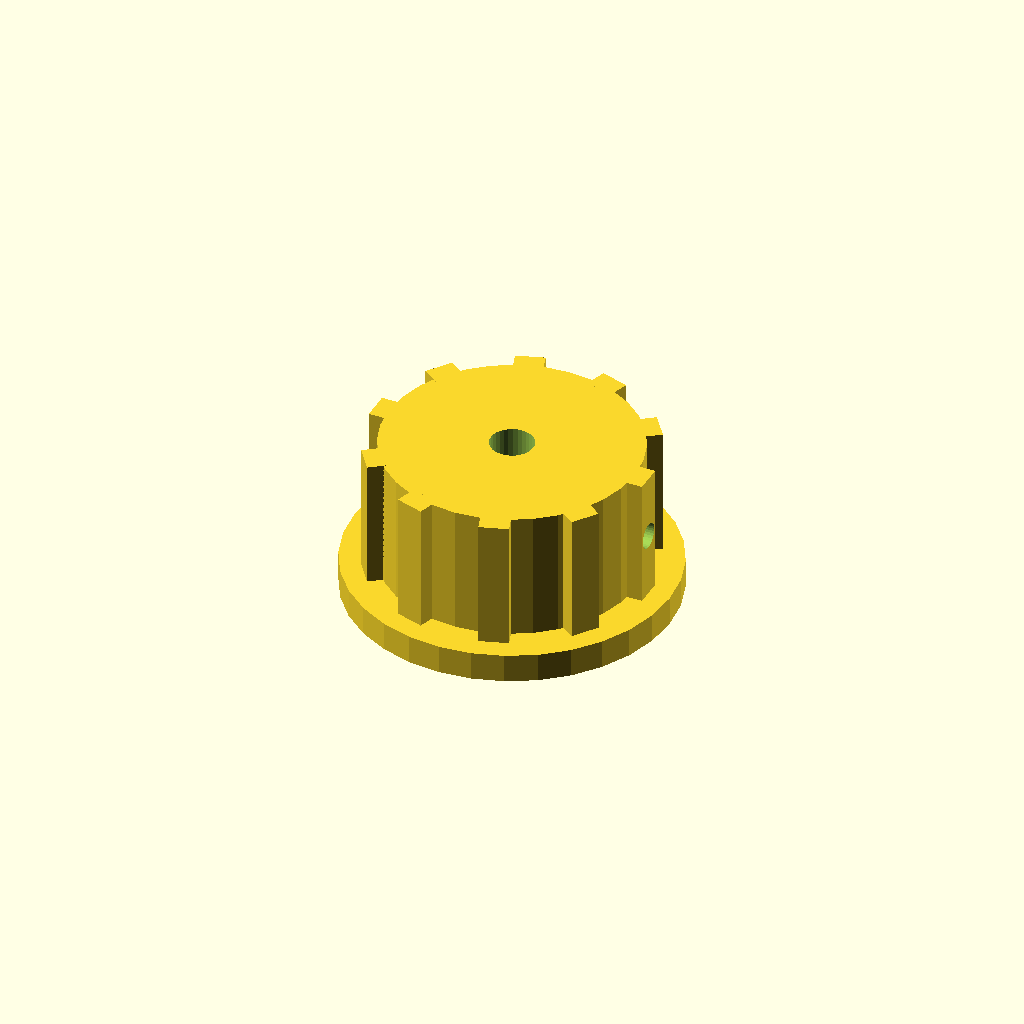
Cell 1: the model at its default parameters.
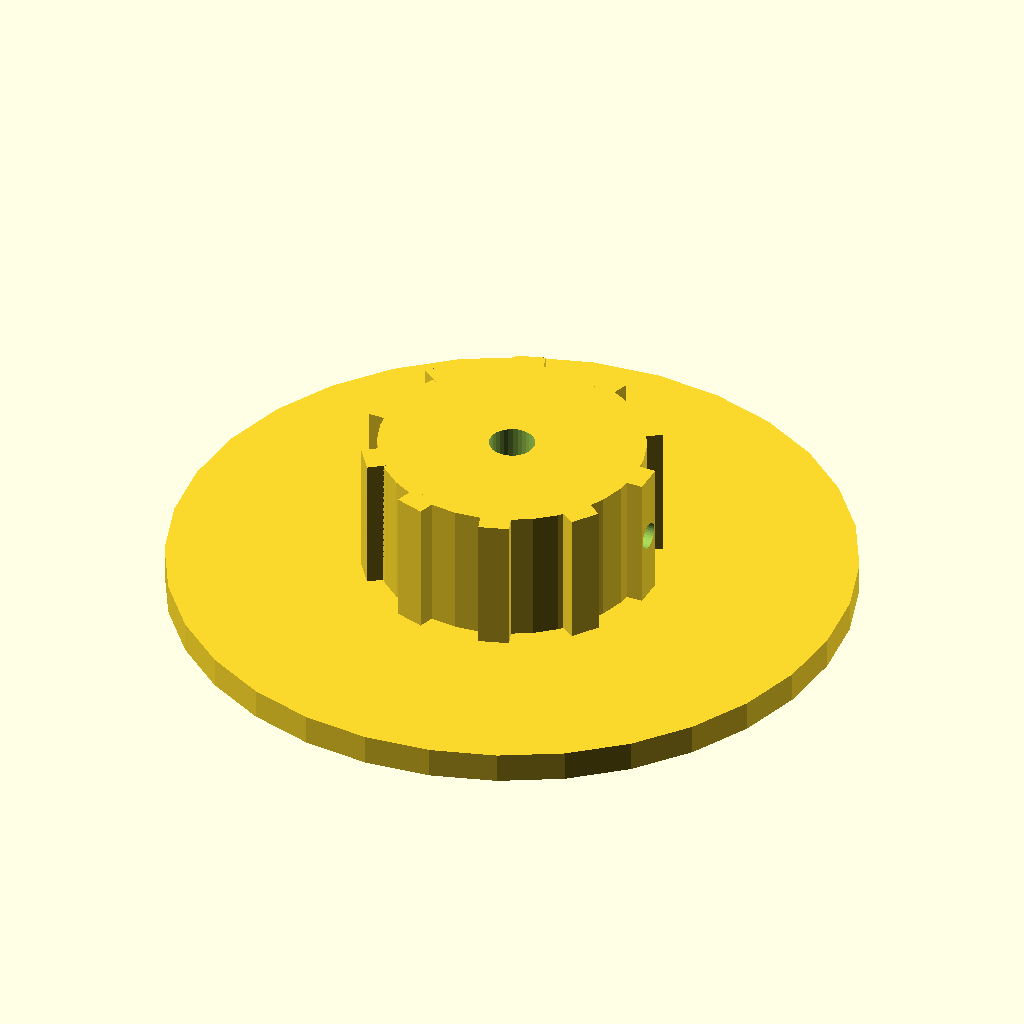
Cell 2 — skirt_d set to 90, the other parameters unchanged.
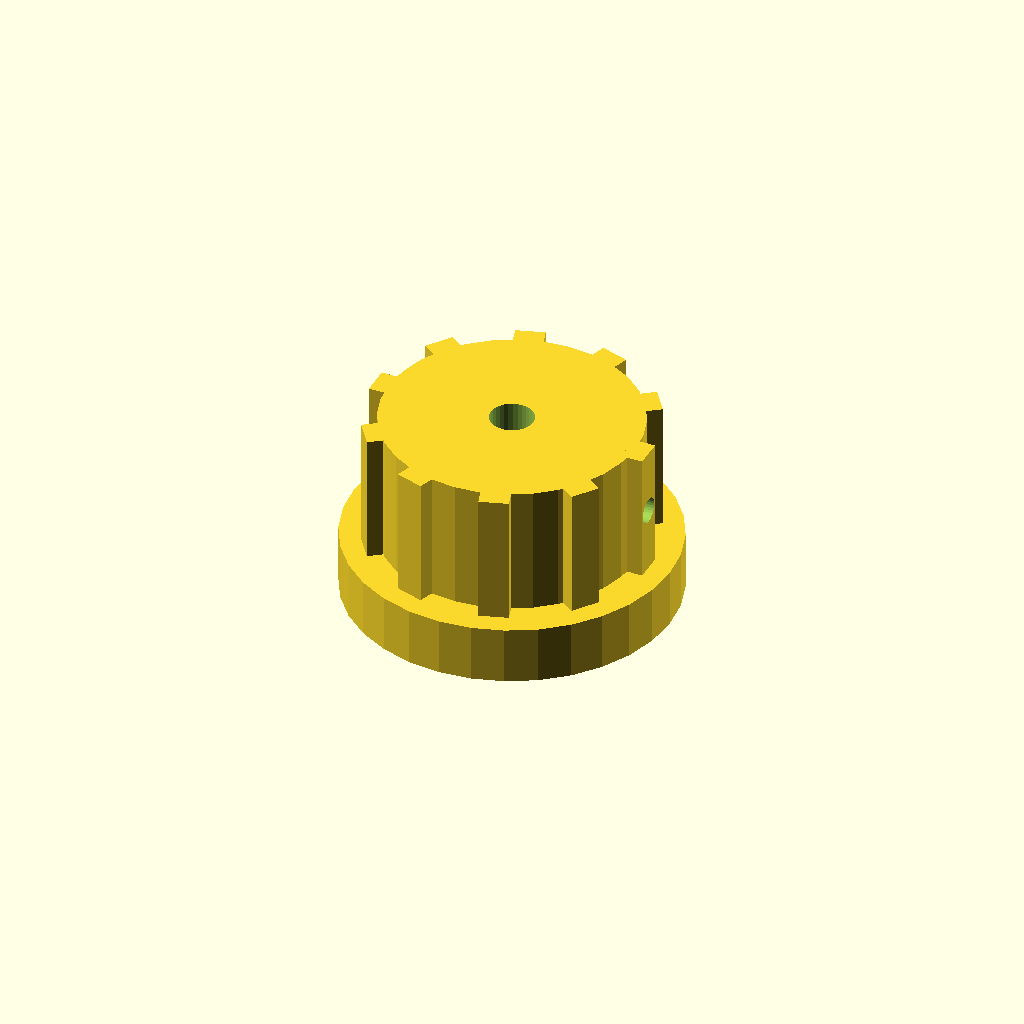
Cell 3: skirt_t = 8 (everything else at default).
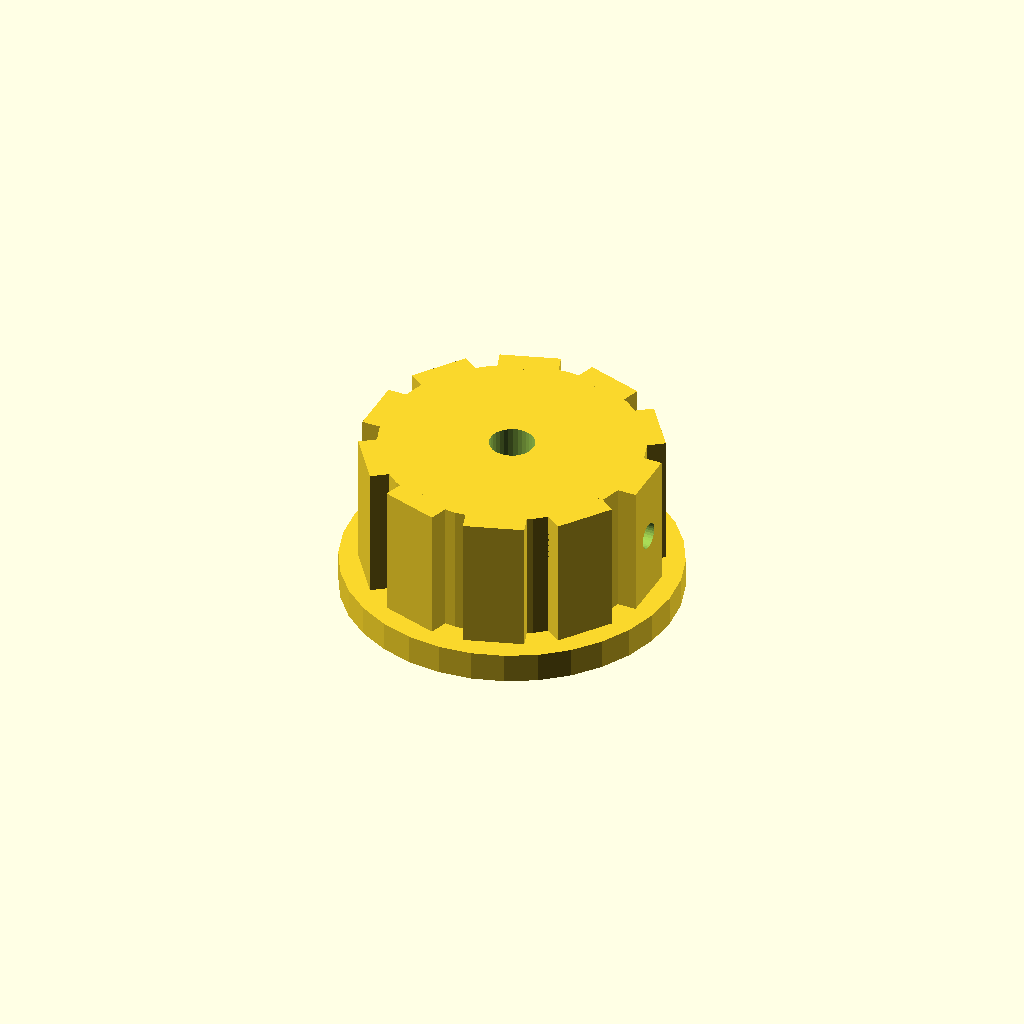
Cell 4: the same model with rib_w = 8.
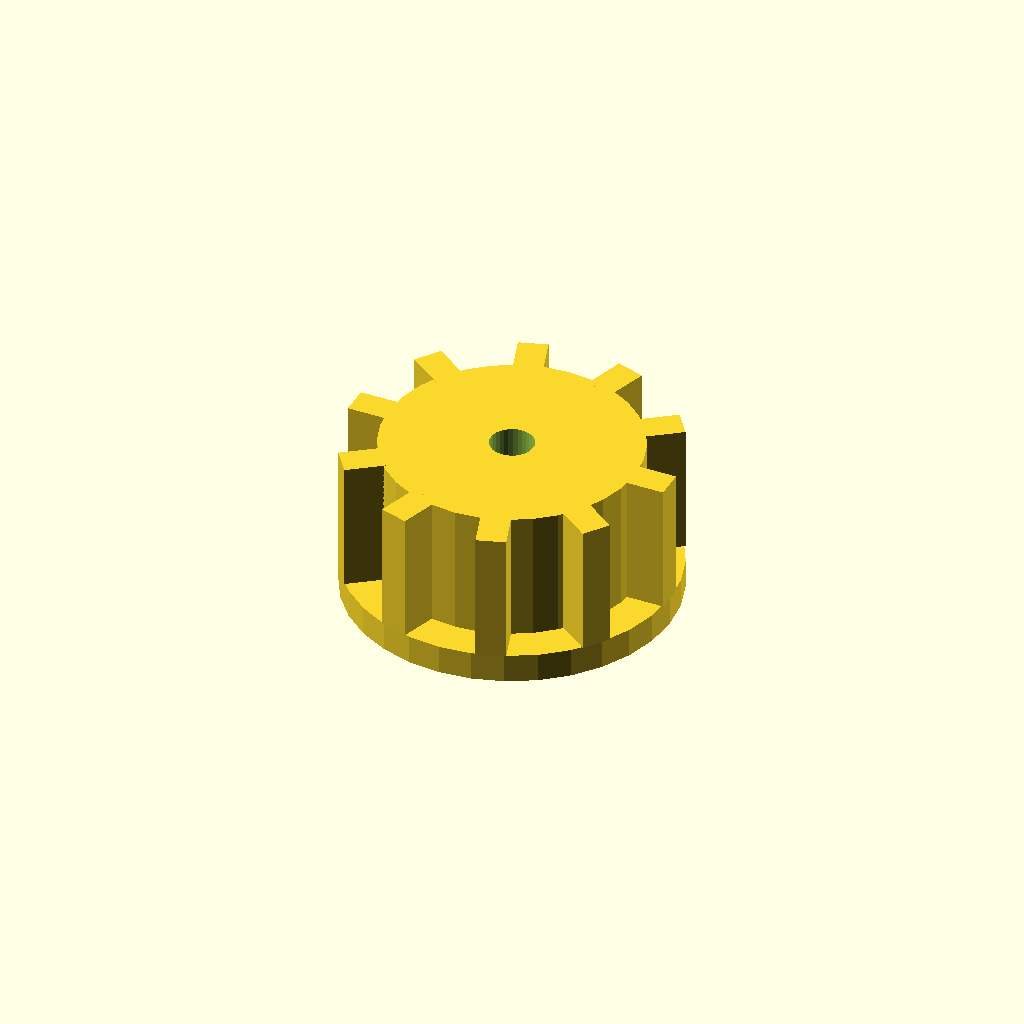
Cell 5: rib_out = 6 (everything else at default).
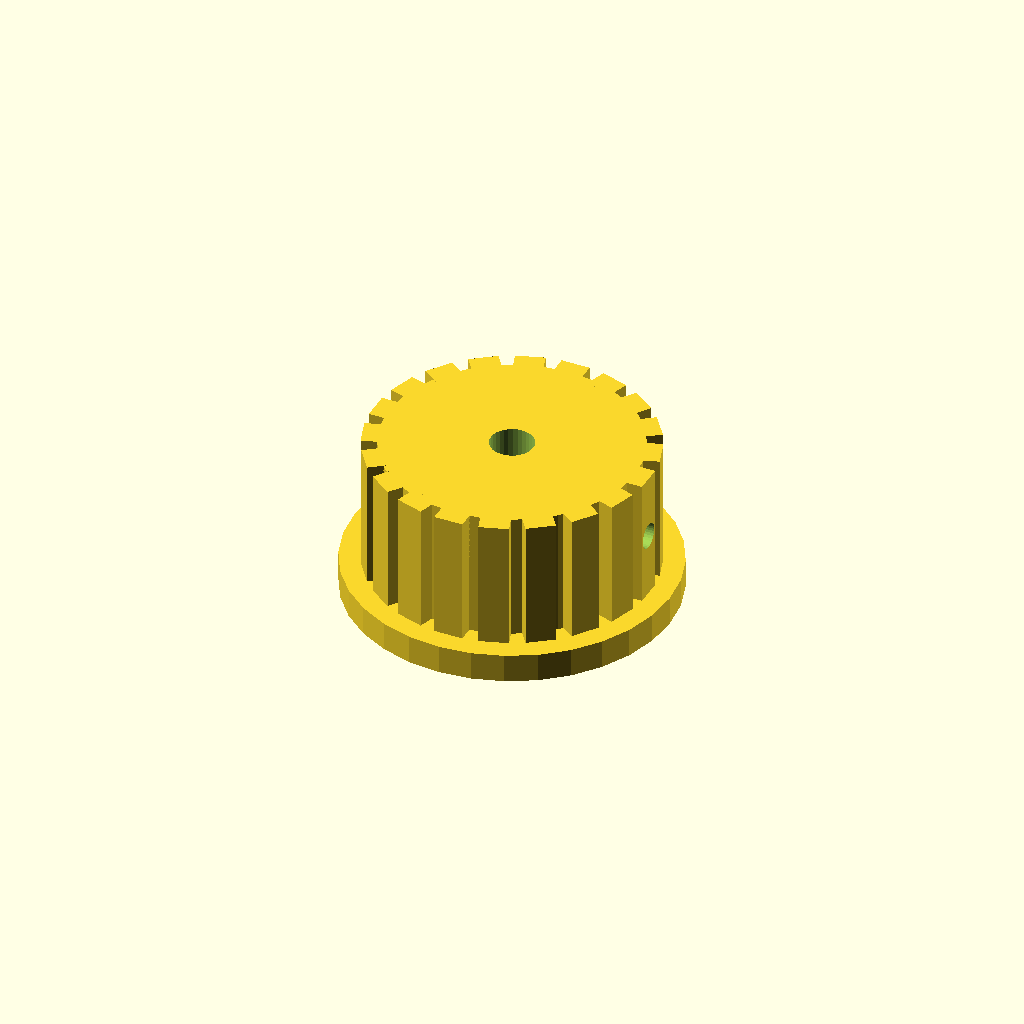
Cell 6: the same model with n_ribs = 20.
All cells are drawn from one camera (rotation 55°, 0°, 25°, orthographic, colour scheme Cornfield), so only the parameter changes between them.
Source of the model, optional_data/data/solid2/controlknob/part_0227.scad:
$fn = 32;

// ----------------------------------------------------------------------
// Control knob: skirt knob with grip ribs
// ----------------------------------------------------------------------

// --- parameters (mm) ---
skirt_d = 45;             // skirt diameter
skirt_t = 4;              // skirt thickness
rib_w = 4;                // grip rib width
rib_out = 3;              // grip rib radial protrusion
n_ribs = 10;              // number of grip ribs
knob_d = 35;              // knob body diameter
knob_h = 18;              // knob body height
bore_d = 6;               // shaft bore diameter
set_d = 3.5;              // set screw bore diameter

rib_step = 360 / n_ribs;  // rib angular step
total_h = skirt_t + knob_h;  // overall height

difference() {
  union() {
    translate([0, 0, skirt_t]) cylinder(h = knob_h, d = knob_d);
    cylinder(h = skirt_t, d = skirt_d);
    for (i = [0 : n_ribs - 1])
      rotate([0, 0, i * rib_step])
        translate([knob_d / 2 - 1, -rib_w / 2, skirt_t])
          cube([rib_out, rib_w, knob_h]);
  }
  translate([0, 0, skirt_t - 1]) cylinder(h = knob_h + 2, d = bore_d);
  translate([-1, 0, skirt_t + knob_h / 2]) rotate([0, 90, 0])
    cylinder(h = knob_d / 2 + bore_d / 2 + 2, d = set_d);
}
Customizer parameters (derived from the source; name, type, default, range or options):
skirt_d: number, default 45
skirt_t: number, default 4
rib_w: number, default 4
rib_out: number, default 3
n_ribs: number, default 10
knob_d: number, default 35
knob_h: number, default 18
bore_d: number, default 6
set_d: number, default 3.5
